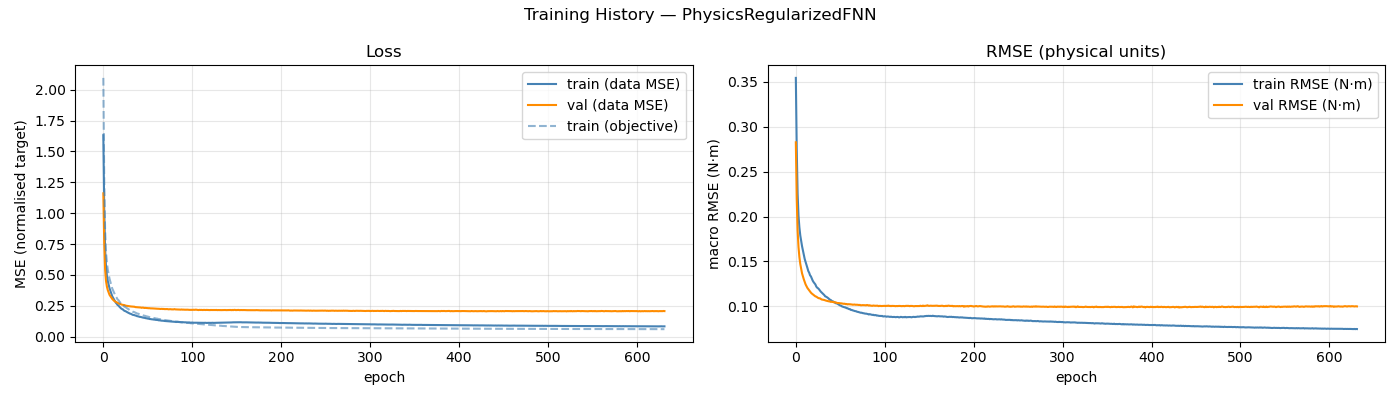

Values plotted in this chart, from the file beside it:
epoch, train_loss, val_loss, train_rmse, val_rmse, train_loss_obj
1, 1.631, 1.161, 0.3545, 0.2827, 2.095
2, 1.022, 0.76, 0.2752, 0.2203, 1.257
3, 0.7097, 0.5442, 0.2257, 0.1844, 0.858
4, 0.5697, 0.4507, 0.201, 0.1661, 0.6864
5, 0.4947, 0.4058, 0.1879, 0.1548, 0.598
6, 0.4498, 0.3766, 0.1789, 0.1471, 0.5405
7, 0.4202, 0.3564, 0.1729, 0.1416, 0.5043
8, 0.3906, 0.3378, 0.1669, 0.1366, 0.4677
9, 0.3695, 0.3267, 0.1619, 0.1331, 0.4407
10, 0.3461, 0.3162, 0.1567, 0.1299, 0.412
11, 0.3274, 0.3053, 0.1526, 0.127, 0.3897
12, 0.3143, 0.2982, 0.1494, 0.1243, 0.373
13, 0.301, 0.2905, 0.1458, 0.1223, 0.356
14, 0.2869, 0.2857, 0.1428, 0.1204, 0.3401
15, 0.2748, 0.2813, 0.1393, 0.1191, 0.3242
16, 0.267, 0.2778, 0.1374, 0.1179, 0.3146
17, 0.2564, 0.2743, 0.1345, 0.1164, 0.3013
18, 0.2517, 0.2696, 0.1332, 0.1151, 0.2954
19, 0.2428, 0.2661, 0.1309, 0.1142, 0.2847
20, 0.2353, 0.2647, 0.1285, 0.1134, 0.2749
21, 0.2281, 0.2615, 0.1269, 0.1128, 0.267
22, 0.2235, 0.2583, 0.1255, 0.1119, 0.2608
23, 0.2203, 0.2571, 0.1243, 0.111, 0.2561
24, 0.2126, 0.2565, 0.122, 0.1107, 0.2465
25, 0.2081, 0.2545, 0.1207, 0.1101, 0.2416
26, 0.2058, 0.2507, 0.12, 0.1094, 0.238
27, 0.2012, 0.2501, 0.119, 0.1089, 0.2331
28, 0.1972, 0.2487, 0.1176, 0.1089, 0.228
29, 0.1934, 0.2478, 0.1164, 0.1082, 0.2228
30, 0.1888, 0.2464, 0.1154, 0.1076, 0.218
31, 0.186, 0.2451, 0.1142, 0.1074, 0.2137
32, 0.1845, 0.2442, 0.1134, 0.1071, 0.2108
33, 0.1806, 0.2434, 0.1125, 0.107, 0.2066
34, 0.1765, 0.2422, 0.1111, 0.1066, 0.2016
35, 0.1756, 0.242, 0.1107, 0.1063, 0.2001
36, 0.1739, 0.2418, 0.1101, 0.106, 0.1977
37, 0.1707, 0.2391, 0.1093, 0.1058, 0.1941
38, 0.1694, 0.2383, 0.1086, 0.1055, 0.1915
39, 0.1654, 0.238, 0.1074, 0.1055, 0.187
40, 0.1644, 0.2373, 0.1072, 0.1049, 0.1857
41, 0.162, 0.2367, 0.1063, 0.1051, 0.1825
42, 0.1599, 0.2363, 0.1056, 0.1048, 0.18
43, 0.1593, 0.2357, 0.1054, 0.1049, 0.1784
44, 0.1569, 0.2333, 0.1047, 0.1043, 0.1761
45, 0.1552, 0.235, 0.104, 0.1044, 0.1735
46, 0.1533, 0.2346, 0.1034, 0.1043, 0.1711
47, 0.1526, 0.2318, 0.1032, 0.1037, 0.1699
48, 0.1507, 0.2328, 0.1027, 0.1037, 0.168
49, 0.1487, 0.232, 0.102, 0.1038, 0.1652
50, 0.1478, 0.2306, 0.1014, 0.1035, 0.1635
51, 0.1459, 0.2305, 0.1008, 0.1033, 0.1613
52, 0.1451, 0.23, 0.1006, 0.1033, 0.1599
53, 0.1427, 0.2301, 0.09978, 0.1031, 0.1572
54, 0.1422, 0.2288, 0.09943, 0.103, 0.1562
55, 0.1407, 0.2289, 0.09918, 0.1027, 0.1547
56, 0.1402, 0.2285, 0.09881, 0.1029, 0.1532
57, 0.139, 0.228, 0.09864, 0.1024, 0.1518
58, 0.1377, 0.228, 0.09789, 0.1026, 0.1499
59, 0.1373, 0.2266, 0.09789, 0.1021, 0.1492
60, 0.1355, 0.2259, 0.09724, 0.1024, 0.147
... 572 more rows
